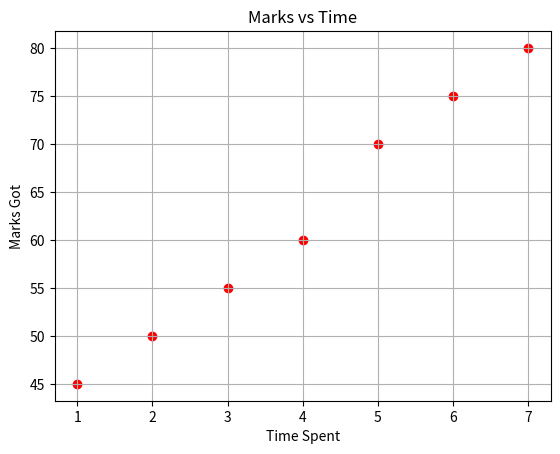

Write Python code to recreate this figure.
import matplotlib.pyplot as plt

hour_study = [1, 2, 3, 4, 5, 6, 7]
marks = [45, 50, 55, 60, 70, 75, 80]
plt.scatter(hour_study, marks, color="red")
plt.title("Marks vs Time")
plt.xlabel("Time Spent")
plt.ylabel("Marks Got")
plt.grid(True)
plt.show()